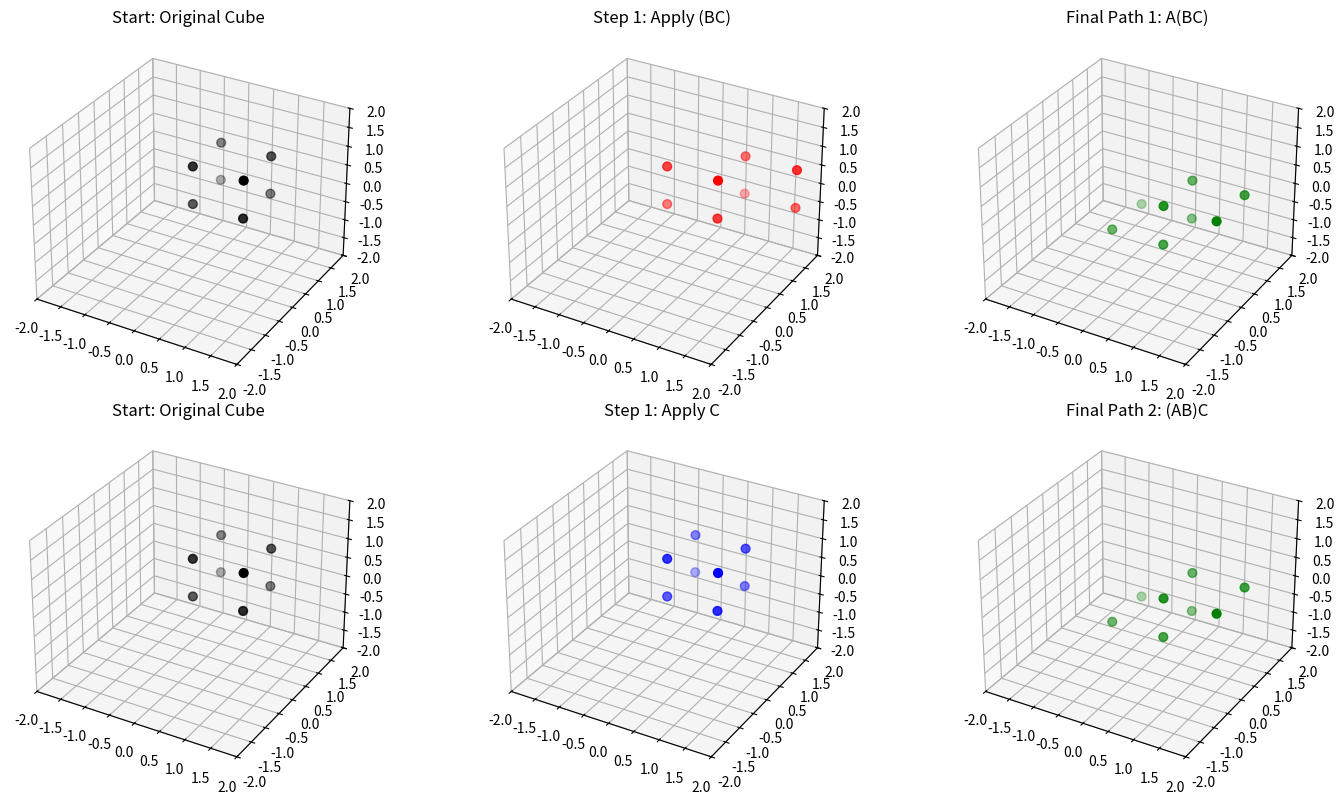

Source code (Python):
import numpy as np
import matplotlib.pyplot as plt

# 1. Define Base Matrices (Kept simple so visuals stay clean)
A = np.array([[1, 0, 0], [0, 0, -1], [0, 1, 0]]) # Rotate around X
B = np.array([[1, 1, 0], [0, 1, 0], [0, 0, 1]])  # Shear XY
C = np.array([[0, 1, 0], [1, 0, 0], [0, 0, 1]])  # Swap X and Y

# 2. Calculate Intermediates
AB = A @ B
BC = B @ C

Path1_Final = A @ BC
Path2_Final = AB @ C

print("--- 3D INTERMEDIATE MATRICES ---")
print("Matrix (AB):\n", AB)
print("\nMatrix (BC):\n", BC)

# --- VISUALIZE THE JOURNEYS ---
r = [0, 1]
x, y, z = np.meshgrid(r, r, r)
cube = np.vstack([x.flatten(), y.flatten(), z.flatten()])

# Path 1 Steps
cube_after_BC = BC @ cube
cube_final_path1 = A @ cube_after_BC

# Path 2 Steps
cube_after_C = C @ cube
cube_final_path2 = AB @ cube_after_C

fig = plt.figure(figsize=(15, 8))

def plot_cube(ax_num, data, title, color):
    ax = fig.add_subplot(2, 3, ax_num, projection='3d')
    ax.scatter(data[0], data[1], data[2], color=color, s=40)
    ax.set_title(title)
    ax.set_xlim([-2, 2]); ax.set_ylim([-2, 2]); ax.set_zlim([-2, 2])

# ROW 1: PATH 1
plot_cube(1, cube, "Start: Original Cube", "black")
plot_cube(2, cube_after_BC, "Step 1: Apply (BC)", "red")
plot_cube(3, cube_final_path1, "Final Path 1: A(BC)", "green")

# ROW 2: PATH 2
plot_cube(4, cube, "Start: Original Cube", "black")
plot_cube(5, cube_after_C, "Step 1: Apply C", "blue")
plot_cube(6, cube_final_path2, "Final Path 2: (AB)C", "green")

plt.tight_layout()
plt.show()
